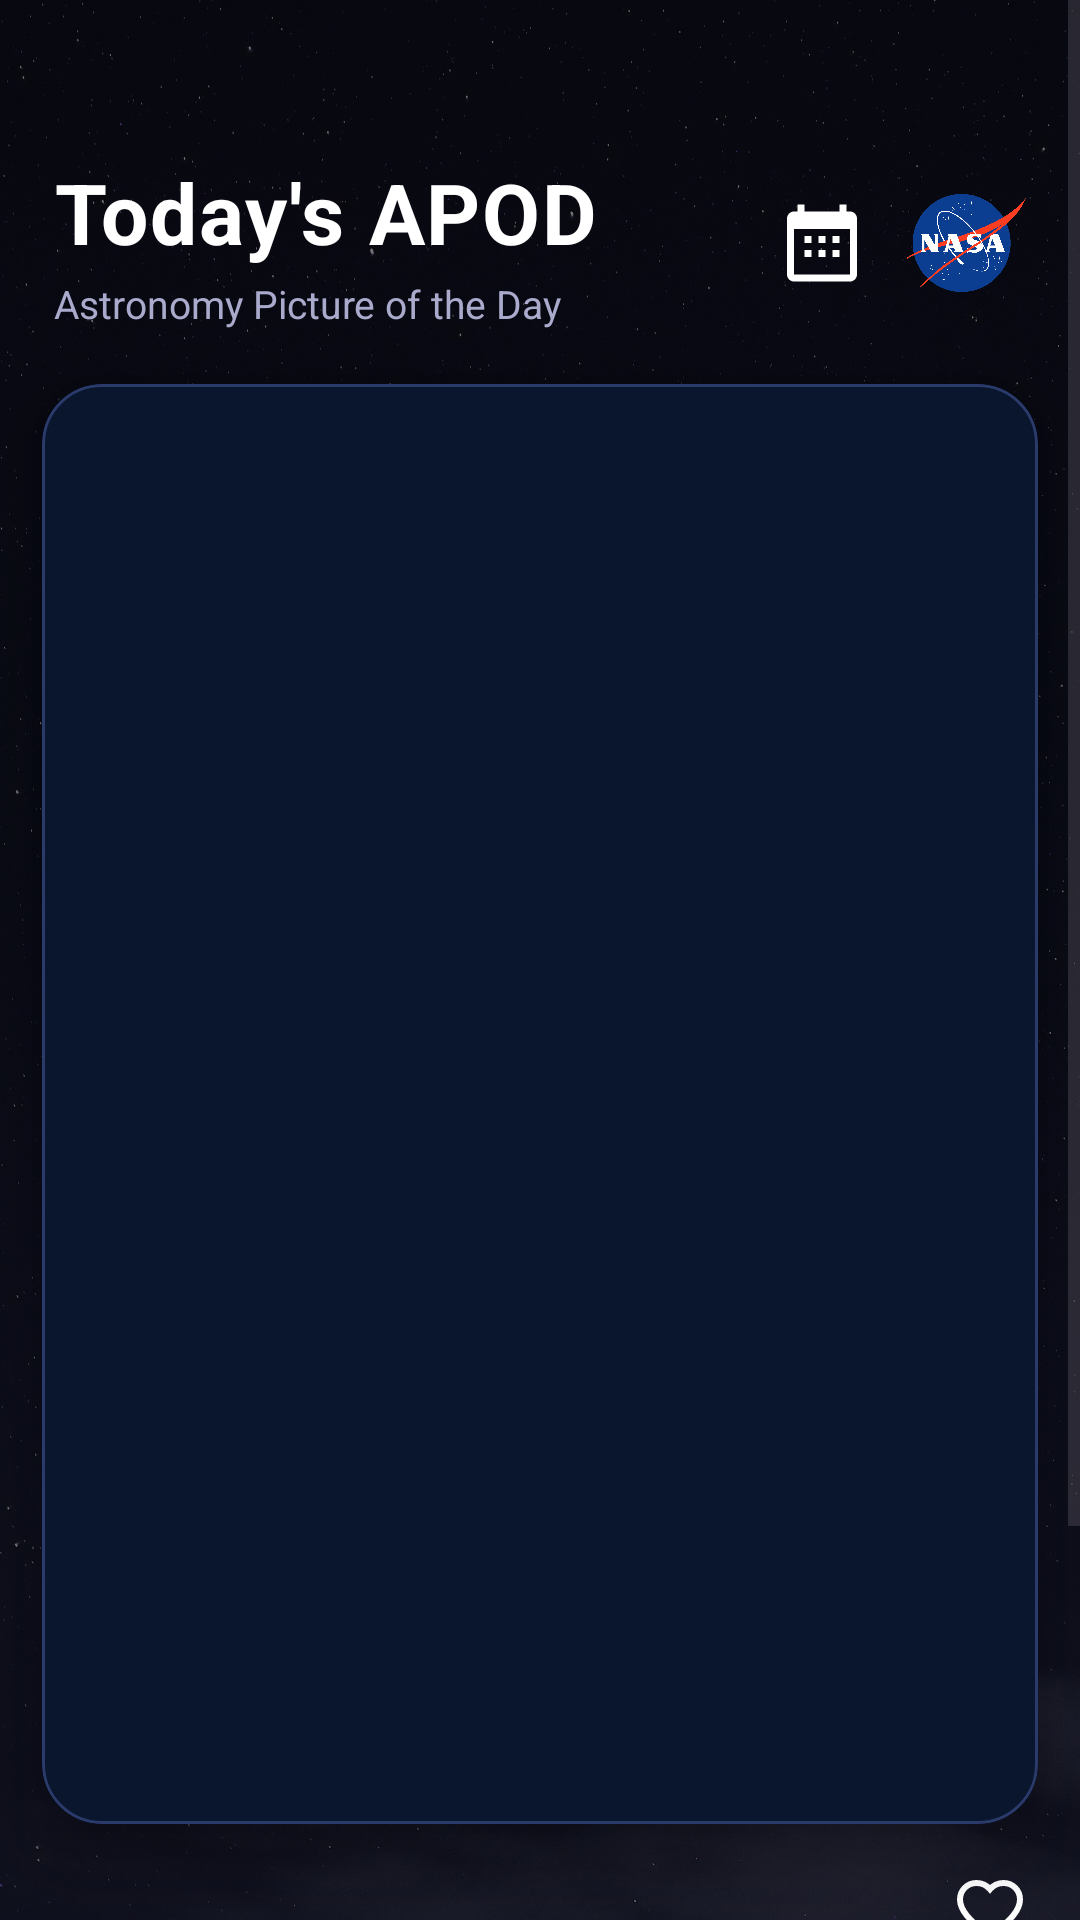

Here is an Android app screen rendered from its layout file. Give the layout XML and the strings, colors and styles it references.
<!-- AndroidManifest.xml: application theme Theme.NASAX -->
<!-- res/layout/fragment_apod.xml -->
<?xml version="1.0" encoding="utf-8"?>
<FrameLayout xmlns:android="http://schemas.android.com/apk/res/android"
    xmlns:app="http://schemas.android.com/apk/res-auto"
    android:layout_width="match_parent"
    android:layout_height="match_parent"
    android:background="@color/bg_deep">

    
    <ImageView
        android:layout_width="match_parent"
        android:layout_height="match_parent"
        android:scaleType="centerCrop"
        android:alpha="0.45"
        android:src="@drawable/stars_background"
        android:contentDescription="@string/background_stars" />

    <ScrollView
        android:layout_width="match_parent"
        android:layout_height="match_parent">

        <LinearLayout
            android:layout_width="match_parent"
            android:layout_height="wrap_content"
            android:orientation="vertical"
            android:paddingBottom="32dp">

            
            <LinearLayout
                android:layout_width="match_parent"
                android:layout_height="wrap_content"
                android:orientation="horizontal"
                android:gravity="center_vertical"
                android:paddingHorizontal="18dp"
                android:paddingTop="52dp"
                android:paddingBottom="18dp">

                
                <LinearLayout
                    android:layout_width="0dp"
                    android:layout_height="wrap_content"
                    android:layout_weight="1"
                    android:orientation="vertical">

                    <TextView
                        android:id="@+id/tvAPOD"
                        android:layout_width="wrap_content"
                        android:layout_height="wrap_content"
                        android:text="@string/apod_header_title"
                        android:textSize="28sp"
                        android:textStyle="bold"
                        android:textColor="#FFFFFF"
                        android:letterSpacing="0.02" />

                    <TextView
                        android:layout_width="wrap_content"
                        android:layout_height="wrap_content"
                        android:text="@string/apod_header_subtitle"
                        android:textSize="13sp"
                        android:textColor="@color/text_secondary"
                        android:layout_marginTop="3dp" />

                </LinearLayout>

                
                <ImageView
                    android:id="@+id/ivCalendar"
                    android:layout_width="28dp"
                    android:layout_height="28dp"
                    android:layout_marginEnd="14dp"
                    android:src="@drawable/ic_calendar"
                    android:contentDescription="Search by date"
                    android:clickable="true"
                    android:focusable="true"
                    android:background="@android:color/transparent" />

                
                <ImageView
                    android:id="@+id/ivNasaLogo"
                    android:layout_width="40dp"
                    android:layout_height="40dp"
                    android:src="@drawable/nasa_logo"
                    android:contentDescription="NASA Official"
                    android:clickable="true"
                    android:focusable="true"
                    android:background="@android:color/transparent" />

            </LinearLayout>

            
            <com.google.android.material.card.MaterialCardView
                android:layout_width="match_parent"
                android:layout_height="wrap_content"
                android:layout_marginHorizontal="14dp"
                android:layout_marginBottom="0dp"
                app:cardCornerRadius="20dp"
                app:cardElevation="12dp"
                app:cardBackgroundColor="@color/card_apod"
                app:strokeWidth="1dp"
                app:strokeColor="#2A3A6A">

                <FrameLayout
                    android:layout_width="match_parent"
                    android:layout_height="480dp">

                    <ImageView
                        android:id="@+id/ivApod"
                        android:layout_width="match_parent"
                        android:layout_height="match_parent"
                        android:scaleType="centerCrop"
                        android:contentDescription="@string/apod_image"
                        android:clickable="true"
                        android:focusable="true" />

                    
                    <View
                        android:layout_width="match_parent"
                        android:layout_height="match_parent"
                        android:background="#33000000" />

                    
                    <ImageView
                        android:id="@+id/ivPlayButton"
                        android:layout_width="72dp"
                        android:layout_height="72dp"
                        android:layout_gravity="center"
                        android:src="@drawable/ic_play_circle"
                        android:visibility="gone"
                        android:clickable="false"
                        android:focusable="false" />

                    
                    <TextView
                        android:id="@+id/tvDate"
                        android:layout_width="wrap_content"
                        android:layout_height="wrap_content"
                        android:layout_gravity="bottom|end"
                        android:layout_margin="12dp"
                        android:textSize="13sp"
                        android:textColor="@color/text_secondary"
                        android:textStyle="italic" />

                </FrameLayout>
            </com.google.android.material.card.MaterialCardView>

            
            <LinearLayout
                android:layout_width="match_parent"
                android:layout_height="wrap_content"
                android:orientation="horizontal"
                android:gravity="center_vertical"
                android:paddingHorizontal="18dp"
                android:paddingTop="14dp"
                android:paddingBottom="10dp">

                <TextView
                    android:id="@+id/tvTitle"
                    android:layout_width="0dp"
                    android:layout_height="wrap_content"
                    android:layout_weight="1"
                    android:textSize="22sp"
                    android:textStyle="bold"
                    android:textColor="#FFFFFF"
                    android:lineSpacingExtra="2dp" />

                
                <ImageView
                    android:id="@+id/btnShare"
                    android:layout_width="24dp"
                    android:layout_height="24dp"
                    android:layout_marginStart="18dp"
                    android:src="@drawable/ic_share"
                    android:contentDescription="Share"
                    android:clickable="true"
                    android:focusable="true"
                    android:background="@android:color/transparent" />

                
                <ImageView
                    android:id="@+id/btnFavorites"
                    android:layout_width="24dp"
                    android:layout_height="24dp"
                    android:layout_marginStart="18dp"
                    android:src="@drawable/ic_heart_outline"
                    android:contentDescription="@string/add_to_favorites"
                    android:clickable="true"
                    android:focusable="true"
                    android:background="@android:color/transparent" />

            </LinearLayout>

            
            <com.google.android.material.card.MaterialCardView
                android:layout_width="match_parent"
                android:layout_height="wrap_content"
                android:layout_marginHorizontal="14dp"
                android:layout_marginBottom="24dp"
                app:cardBackgroundColor="@color/card_apod"
                app:cardCornerRadius="16dp"
                app:cardElevation="8dp"
                app:strokeWidth="1dp"
                app:strokeColor="#2A3A6A">

                <LinearLayout
                    android:layout_width="match_parent"
                    android:layout_height="wrap_content"
                    android:orientation="vertical"
                    android:padding="20dp">

                    <TextView
                        android:id="@+id/tvExplanation"
                        android:layout_width="match_parent"
                        android:layout_height="wrap_content"
                        android:textSize="15sp"
                        android:lineSpacingExtra="5dp"
                        android:textColor="#DDDDEE"
                        android:maxLines="8"
                        android:ellipsize="end" />

                    <TextView
                        android:id="@+id/tvReadMore"
                        android:layout_width="wrap_content"
                        android:layout_height="wrap_content"
                        android:text="@string/read_more"
                        android:textColor="@color/accent_apod"
                        android:textStyle="bold"
                        android:textSize="13sp"
                        android:layout_marginTop="10dp" />

                </LinearLayout>
            </com.google.android.material.card.MaterialCardView>

        </LinearLayout>
    </ScrollView>
</FrameLayout>
<!-- resources referenced by this layout -->
<resources>
  <color name="accent_apod">#2979FF</color>
  <color name="bg_deep">#08080F</color>
  <color name="card_apod">#0D1A3A</color>
  <color name="text_secondary">#AAAACC</color>
  <!-- drawable ic_calendar (drawable) -->
  <?xml version="1.0" encoding="utf-8"?>
  <vector xmlns:android="http://schemas.android.com/apk/res/android"
      android:width="24dp"
      android:height="24dp"
      android:viewportWidth="24"
      android:viewportHeight="24">
      <path
          android:fillColor="#FFFFFF"
          android:pathData="M20,3h-1V1h-2v2H7V1H5v2H4C2.9,3 2,3.9 2,5v16c0,1.1 0.9,2 2,2h16c1.1,0 2,-0.9 2,-2V5C22,3.9 21.1,3 20,3zM20,21H4V8h16V21zM9,10H7v2h2V10zM13,10h-2v2h2V10zM17,10h-2v2h2V10zM9,14H7v2h2V14zM13,14h-2v2h2V14zM17,14h-2v2h2V14z" />
  </vector>
  <!-- drawable ic_heart_outline (drawable) -->
  <?xml version="1.0" encoding="utf-8"?>
  <vector xmlns:android="http://schemas.android.com/apk/res/android"
      android:width="24dp"
      android:height="24dp"
      android:viewportWidth="24"
      android:viewportHeight="24">
  
      <path
          android:fillColor="#00000000"
          android:strokeColor="#FFFFFF"
          android:strokeWidth="2"
          android:pathData="M12,21.35L10.55,20.03C5.4,15.36 2,12.28 2,8.5C2,5.42 4.42,3 7.5,3C9.24,3 10.91,3.81 12,5.08C13.09,3.81 14.76,3 16.5,3C19.58,3 22,5.42 22,8.5C22,12.28 18.6,15.36 13.45,20.04L12,21.35Z" />
  </vector>
  <!-- drawable ic_play_circle (drawable) -->
  <?xml version="1.0" encoding="utf-8"?>
  <vector xmlns:android="http://schemas.android.com/apk/res/android"
      android:width="72dp"
      android:height="72dp"
      android:viewportWidth="24"
      android:viewportHeight="24">
      
      <path
          android:fillColor="#99000000"
          android:pathData="M12,2C6.48,2 2,6.48 2,12s4.48,10 10,10 10,-4.48 10,-10S17.52,2 12,2z"/>
      
      <path
          android:fillColor="#FFFFFF"
          android:pathData="M10,8.5l6,3.5 -6,3.5z"/>
  </vector>
  <!-- drawable nasa_logo: png bitmap (drawable, 214108 bytes) -->
  <!-- drawable stars_background: jpg bitmap (drawable, 453459 bytes) -->
  <string name="add_to_favorites">Add to favorites</string>
  <string name="apod_header_subtitle">Astronomy Picture of the Day</string>
  <string name="apod_header_title">Today\'s APOD</string>
  <string name="apod_image">Astronomy picture of the day</string>
  <string name="background_stars">Starry background</string>
  <string name="read_more">Read more…</string>
  <style name="Theme.NASAX" parent="Theme.Material3.DayNight.NoActionBar">
          <item name="colorPrimary">#2979FF</item>
          <item name="colorPrimaryContainer">#0D1A3A</item>
          <item name="colorOnPrimary">#FFFFFF</item>
          <item name="colorSecondary">#AA00FF</item>
          <item name="colorSecondaryContainer">#180A2A</item>
          <item name="colorSurface">#08080F</item>
          <item name="colorOnSurface">#FFFFFF</item>
          <item name="colorSurfaceVariant">#111128</item>
          <item name="colorError">#FF4757</item>
          <item name="android:statusBarColor">@android:color/transparent</item>
          <item name="android:windowBackground">@color/bg_deep</item>
      </style>
</resources>
